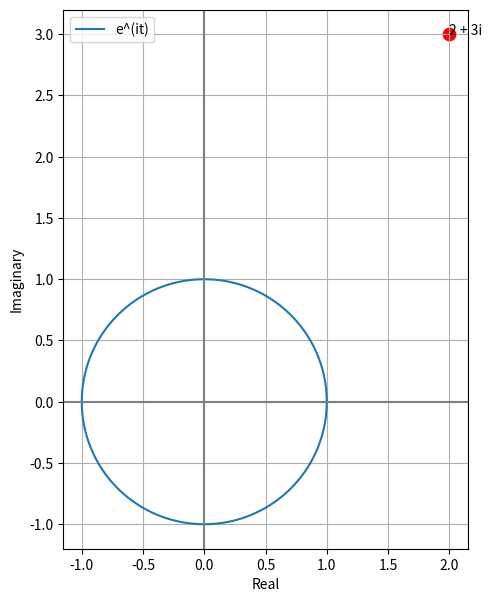

Write the Python code that produced this figure.

import numpy as np
import matplotlib.pyplot as plt

# Complex number
z = 2 + 3j

# Euler's formula
t = np.linspace(0, 2*np.pi, 500)
w = np.exp(1j * t)

fig, ax = plt.subplots(figsize=(7, 7))

# Plot complex point
ax.scatter(z.real, z.imag, color="red", s=80)
ax.annotate("2 + 3i", (z.real, z.imag))

# Plot Euler's formula (unit circle)
ax.plot(w.real, w.imag, label="e^(it)")

# Draw axes
ax.axhline(0, color="gray")
ax.axvline(0, color="gray")

ax.set_xlabel("Real")
ax.set_ylabel("Imaginary")
ax.set_aspect("equal")
ax.grid(True)
ax.legend()

plt.show()
